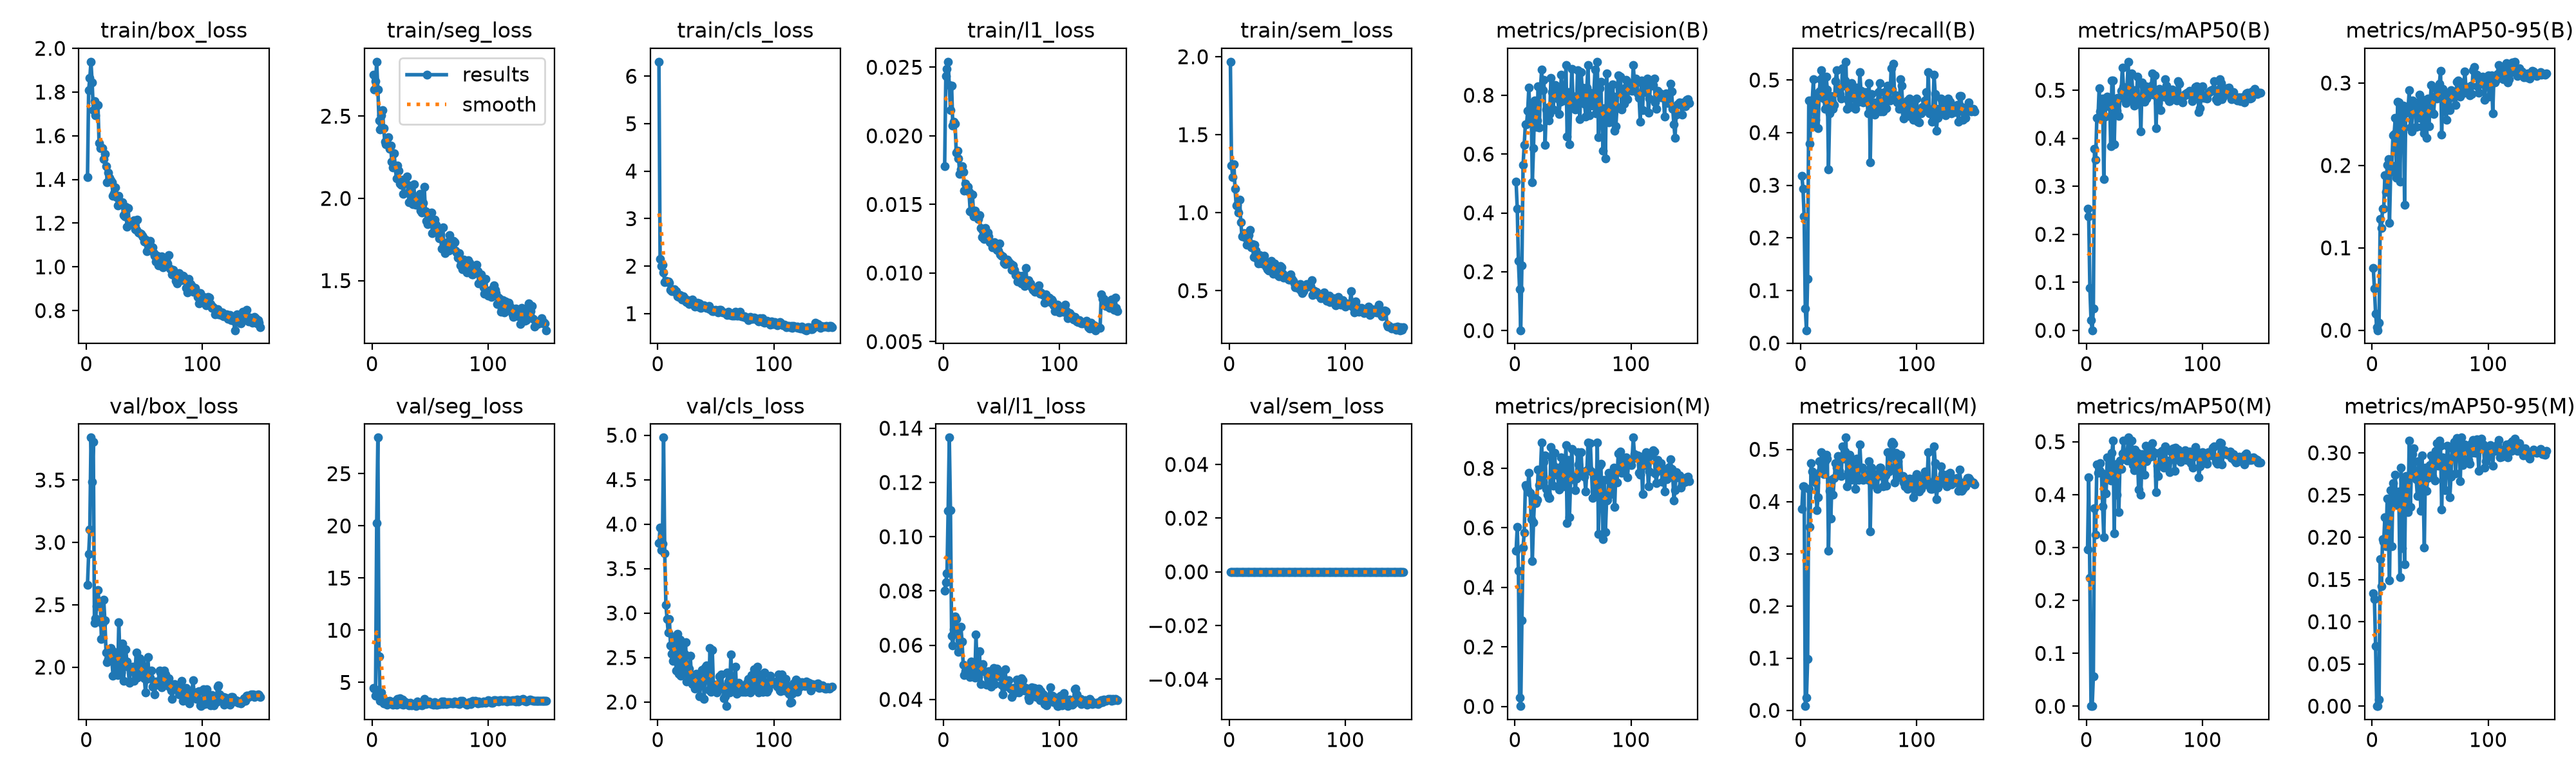

The file beside this chart, header and first rows:
epoch, time, train/box_loss, train/seg_loss, train/cls_loss, train/l1_loss, train/sem_loss, metrics/precision(B), metrics/recall(B), metrics/mAP50(B), metrics/mAP50-95(B), metrics/precision(M), metrics/recall(M), metrics/mAP50(M), metrics/mAP50-95(M), val/box_loss, val/seg_loss, val/cls_loss, val/l1_loss, val/sem_loss, lr/pg0, lr/pg1, lr/pg2
1, 240.3, 1.41, 2.751, 6.305, 0.0178, 1.968, 0.5057, 0.3184, 0.2529, 0.07544, 0.5235, 0.3856, 0.2969, 0.1338, 2.661, 4.467, 3.788, 0.08015, 0, 0.00066, 0.00066, 0.00066
2, 348.2, 1.81, 2.661, 2.154, 0.02436, 1.302, 0.4134, 0.2939, 0.2366, 0.05043, 0.6028, 0.4286, 0.4329, 0.1266, 2.906, 4.418, 3.96, 0.08327, 0, 0.001327, 0.001327, 0.001327
3, 451.8, 1.864, 2.712, 1.997, 0.02486, 1.229, 0.2359, 0.2408, 0.08858, 0.02035, 0.4554, 0.4286, 0.2427, 0.07135, 3.101, 3.754, 3.709, 0.08643, 0, 0.001992, 0.001992, 0.001992
4, 560, 1.939, 2.831, 2.028, 0.0254, 1.312, 0.1404, 0.06531, 0.02161, 0.00388, 0.02886, 0.00816, 0.00061, 0.0002, 3.84, 20.24, 3.784, 0.1096, 0, 0.001998, 0.001998, 0.001998
5, 663.7, 1.845, 2.662, 1.866, 0.02368, 1.153, 0.00099, 0.02449, 0.00023, 3e-05, 0.00099, 0.02449, 0.00029, 4e-05, 3.485, 28.46, 4.973, 0.1365, 0, 0.001997, 0.001997, 0.001997
6, 767, 1.717, 2.475, 1.667, 0.02187, 1.047, 0.221, 0.1225, 0.04489, 0.00901, 0.2885, 0.09796, 0.05653, 0.00806, 3.808, 7.484, 3.674, 0.1099, 0, 0.001995, 0.001995, 0.001995
7, 873, 1.76, 2.419, 1.693, 0.02365, 1.05, 0.5622, 0.4612, 0.3787, 0.1349, 0.5348, 0.4245, 0.3744, 0.174, 2.353, 3.21, 3.093, 0.06345, 0, 0.001992, 0.001992, 0.001992
8, 980.4, 1.692, 2.506, 1.683, 0.02073, 0.9986, 0.6313, 0.3796, 0.3548, 0.1239, 0.5834, 0.351, 0.324, 0.1423, 2.393, 4.013, 2.932, 0.05995, 0, 0.001989, 0.001989, 0.001989
9, 1088, 1.741, 2.538, 1.671, 0.02103, 1.085, 0.7017, 0.4608, 0.443, 0.1476, 0.743, 0.4735, 0.4572, 0.1974, 2.49, 3.165, 2.778, 0.06585, 0, 0.001986, 0.001986, 0.001986
10, 1195, 1.739, 2.426, 1.65, 0.02089, 0.9373, 0.7021, 0.4612, 0.4418, 0.1474, 0.737, 0.4575, 0.4417, 0.1949, 2.615, 2.974, 2.932, 0.0707, 0, 0.001982, 0.001982, 0.001982
11, 1301, 1.566, 2.344, 1.505, 0.01875, 0.8477, 0.748, 0.502, 0.5038, 0.1878, 0.7284, 0.449, 0.4461, 0.224, 2.523, 3.129, 2.634, 0.06961, 0, 0.001978, 0.001978, 0.001978
12, 1410, 1.543, 2.327, 1.477, 0.01889, 0.8526, 0.8265, 0.4122, 0.4565, 0.1676, 0.7859, 0.4494, 0.46, 0.1891, 2.517, 3.208, 2.542, 0.0663, 0, 0.001974, 0.001974, 0.001974
13, 1517, 1.545, 2.364, 1.503, 0.01836, 0.8688, 0.719, 0.4245, 0.4538, 0.2009, 0.7175, 0.4367, 0.4407, 0.2459, 2.227, 2.864, 2.465, 0.05745, 0, 0.001969, 0.001969, 0.001969
14, 1625, 1.543, 2.371, 1.52, 0.0172, 0.8376, 0.7697, 0.4694, 0.4823, 0.2074, 0.6292, 0.3837, 0.3783, 0.2104, 2.344, 3.113, 2.516, 0.0618, 0, 0.001964, 0.001964, 0.001964
15, 1730, 1.494, 2.302, 1.457, 0.01756, 0.7926, 0.5032, 0.4082, 0.3148, 0.1306, 0.4887, 0.4082, 0.3198, 0.1487, 2.54, 3.239, 2.74, 0.06669, 0, 0.001958, 0.001958, 0.001958
16, 1838, 1.517, 2.322, 1.473, 0.0178, 0.8505, 0.6192, 0.4778, 0.445, 0.1921, 0.6188, 0.4775, 0.4325, 0.2558, 2.373, 2.964, 2.354, 0.06137, 0, 0.001952, 0.001952, 0.001952
17, 1947, 1.462, 2.222, 1.368, 0.01737, 0.8563, 0.7812, 0.502, 0.4762, 0.1998, 0.7008, 0.459, 0.4028, 0.1893, 2.116, 3.028, 2.768, 0.05267, 0, 0.001945, 0.001945, 0.001945
18, 2051, 1.387, 2.188, 1.346, 0.01601, 0.8893, 0.6919, 0.5184, 0.4866, 0.2369, 0.6834, 0.4939, 0.4701, 0.2644, 2.04, 2.857, 2.319, 0.04891, 0, 0.001938, 0.001938, 0.001938
19, 2158, 1.432, 2.274, 1.39, 0.01653, 0.7769, 0.7144, 0.4857, 0.4666, 0.2378, 0.6933, 0.4612, 0.4428, 0.2385, 2.064, 3.171, 2.702, 0.05034, 0, 0.00193, 0.00193, 0.00193
20, 2264, 1.407, 2.19, 1.343, 0.01633, 0.7977, 0.8302, 0.4653, 0.4818, 0.258, 0.7957, 0.4531, 0.4581, 0.274, 2.106, 2.903, 2.296, 0.05136, 0, 0.001923, 0.001923, 0.001923
21, 2372, 1.395, 2.121, 1.299, 0.01627, 0.7157, 0.6911, 0.4449, 0.3835, 0.185, 0.743, 0.4775, 0.4272, 0.2381, 2.151, 2.887, 2.621, 0.05199, 0, 0.001914, 0.001914, 0.001914
22, 2479, 1.386, 2.199, 1.359, 0.01591, 0.7958, 0.8213, 0.5064, 0.5206, 0.2769, 0.7893, 0.4898, 0.4787, 0.2401, 2.057, 3.397, 2.323, 0.05177, 0, 0.001906, 0.001906, 0.001906
23, 2585, 1.326, 2.17, 1.319, 0.01452, 0.7571, 0.8874, 0.4816, 0.5197, 0.2764, 0.8874, 0.4816, 0.5027, 0.2544, 1.931, 2.973, 2.539, 0.04822, 0, 0.001897, 0.001897, 0.001897
24, 2691, 1.337, 2.089, 1.253, 0.01443, 0.7031, 0.8168, 0.3306, 0.3871, 0.1807, 0.7555, 0.3061, 0.3268, 0.1525, 2.123, 3.453, 2.671, 0.05393, 0, 0.001887, 0.001887, 0.001887
25, 2796, 1.363, 2.083, 1.243, 0.0157, 0.6741, 0.8521, 0.4367, 0.4818, 0.268, 0.8209, 0.4204, 0.4567, 0.282, 1.982, 2.937, 2.227, 0.04916, 0, 0.001878, 0.001878, 0.001878
26, 2903, 1.318, 2.113, 1.276, 0.01413, 0.7281, 0.6319, 0.4695, 0.4573, 0.2519, 0.843, 0.3674, 0.3999, 0.1872, 2.05, 3.387, 2.359, 0.05143, 0, 0.001867, 0.001867, 0.001867
27, 3010, 1.282, 2.027, 1.198, 0.01455, 0.6958, 0.7521, 0.4582, 0.4838, 0.2724, 0.7304, 0.4422, 0.4578, 0.2684, 1.935, 2.871, 2.374, 0.04813, 0, 0.001857, 0.001857, 0.001857
28, 3117, 1.324, 2.107, 1.252, 0.01429, 0.6755, 0.7587, 0.4449, 0.446, 0.1524, 0.7119, 0.4134, 0.3674, 0.1676, 2.362, 3.17, 2.522, 0.06384, 0, 0.001846, 0.001846, 0.001846
29, 3225, 1.299, 2.094, 1.254, 0.01414, 0.6985, 0.7133, 0.4531, 0.4841, 0.2642, 0.7004, 0.4449, 0.4649, 0.2727, 2.071, 2.928, 2.291, 0.05207, 0, 0.001835, 0.001835, 0.001835
30, 3333, 1.296, 2.133, 1.294, 0.01394, 0.7223, 0.7373, 0.498, 0.4985, 0.2714, 0.7011, 0.4735, 0.4482, 0.2686, 1.959, 3.042, 2.204, 0.04825, 0, 0.001823, 0.001823, 0.001823
31, 3439, 1.296, 2.035, 1.19, 0.01423, 0.6812, 0.8585, 0.5184, 0.5468, 0.2683, 0.8709, 0.4653, 0.4777, 0.2299, 2.19, 2.977, 2.228, 0.05784, 0, 0.001811, 0.001811, 0.001811
32, 3545, 1.236, 1.977, 1.15, 0.01329, 0.6519, 0.8097, 0.4857, 0.507, 0.2911, 0.8327, 0.4876, 0.5017, 0.3146, 1.887, 2.79, 2.15, 0.04554, 0, 0.001799, 0.001799, 0.001799
33, 3652, 1.229, 2.046, 1.177, 0.01262, 0.6353, 0.7506, 0.479, 0.5061, 0.2461, 0.7423, 0.4585, 0.4684, 0.236, 2.01, 3.024, 2.316, 0.05262, 0, 0.001786, 0.001786, 0.001786
34, 3758, 1.274, 2.08, 1.23, 0.01307, 0.6283, 0.8296, 0.4735, 0.4737, 0.2414, 0.851, 0.4857, 0.4695, 0.2863, 2.14, 2.828, 2.267, 0.05309, 0, 0.001773, 0.001773, 0.001773
35, 3865, 1.185, 1.965, 1.147, 0.01249, 0.6692, 0.8347, 0.4653, 0.4993, 0.279, 0.8048, 0.449, 0.4648, 0.2983, 2.043, 2.869, 2.169, 0.05033, 0, 0.001759, 0.001759, 0.001759
36, 3972, 1.27, 2.085, 1.221, 0.0133, 0.6902, 0.8186, 0.5224, 0.5594, 0.275, 0.793, 0.5061, 0.5078, 0.3056, 2.001, 2.842, 2.067, 0.05014, 0, 0.001746, 0.001746, 0.001746
37, 4078, 1.194, 1.966, 1.124, 0.01281, 0.6658, 0.7891, 0.4898, 0.498, 0.2718, 0.7753, 0.4816, 0.4745, 0.2751, 1.873, 2.844, 2.191, 0.04551, 0, 0.001732, 0.001732, 0.001732
38, 4184, 1.202, 1.959, 1.132, 0.01294, 0.6101, 0.7354, 0.499, 0.4786, 0.2469, 0.7295, 0.4952, 0.4639, 0.2687, 2, 2.73, 2.357, 0.04828, 0, 0.001717, 0.001717, 0.001717
39, 4289, 1.196, 1.987, 1.154, 0.01267, 0.6734, 0.7786, 0.5347, 0.5345, 0.2764, 0.7588, 0.5224, 0.5022, 0.2485, 1.991, 3.189, 2.318, 0.0503, 0, 0.001703, 0.001703, 0.001703
40, 4395, 1.198, 1.972, 1.168, 0.01226, 0.6245, 0.871, 0.4449, 0.4932, 0.2581, 0.837, 0.4286, 0.4565, 0.2898, 2.002, 2.96, 2.038, 0.0489, 0, 0.001688, 0.001688, 0.001688
41, 4501, 1.214, 2.026, 1.139, 0.01221, 0.6209, 0.8138, 0.4612, 0.4677, 0.2856, 0.8112, 0.4559, 0.4459, 0.2786, 1.89, 2.879, 2.393, 0.04481, 0, 0.001672, 0.001672, 0.001672
42, 4606, 1.172, 1.927, 1.116, 0.01185, 0.6004, 0.783, 0.486, 0.5001, 0.2636, 0.7398, 0.4898, 0.4852, 0.2313, 1.951, 2.997, 2.413, 0.04942, 0, 0.001657, 0.001657, 0.001657
43, 4712, 1.169, 1.912, 1.114, 0.01202, 0.5933, 0.7867, 0.449, 0.471, 0.2469, 0.7763, 0.4408, 0.4492, 0.2969, 2.119, 2.809, 2.283, 0.0515, 0, 0.001641, 0.001641, 0.001641
44, 4816, 1.216, 1.973, 1.159, 0.01226, 0.6583, 0.9022, 0.4939, 0.5288, 0.2797, 0.8785, 0.4775, 0.4791, 0.259, 1.916, 2.897, 2.134, 0.04566, 0, 0.001625, 0.001625, 0.001625
45, 4922, 1.158, 2.071, 1.088, 0.01196, 0.6475, 0.6602, 0.468, 0.4757, 0.2393, 0.617, 0.4472, 0.4093, 0.1877, 1.964, 3.388, 2.605, 0.04901, 0, 0.001609, 0.001609, 0.001609
46, 5028, 1.154, 1.921, 1.088, 0.01168, 0.6088, 0.8101, 0.4694, 0.4806, 0.2724, 0.8284, 0.4735, 0.4683, 0.2824, 2.072, 2.908, 2.113, 0.05125, 0, 0.001592, 0.001592, 0.001592
47, 5133, 1.151, 1.864, 1.051, 0.01164, 0.5839, 0.634, 0.4449, 0.4145, 0.2332, 0.635, 0.4245, 0.4003, 0.2553, 2.046, 3.055, 2.586, 0.04847, 0, 0.001575, 0.001575, 0.001575
48, 5238, 1.141, 1.845, 1.056, 0.01217, 0.5885, 0.7694, 0.4857, 0.5165, 0.2811, 0.763, 0.4816, 0.4767, 0.2701, 1.999, 2.997, 2.162, 0.04853, 0, 0.001558, 0.001558, 0.001558
49, 5345, 1.135, 1.869, 1.069, 0.01134, 0.5819, 0.8901, 0.4571, 0.5094, 0.2472, 0.8659, 0.4449, 0.4709, 0.281, 2.009, 3.151, 2.138, 0.04986, 0, 0.00154, 0.00154, 0.00154
50, 5459, 1.115, 1.911, 1.079, 0.01128, 0.5796, 0.7986, 0.4612, 0.4756, 0.2753, 0.7628, 0.4408, 0.4382, 0.2851, 1.912, 2.998, 2.195, 0.04531, 0, 0.001523, 0.001523, 0.001523
51, 5568, 1.124, 1.912, 1.052, 0.01123, 0.5694, 0.7757, 0.5143, 0.5088, 0.2974, 0.7713, 0.5094, 0.4925, 0.2968, 1.796, 2.896, 2.107, 0.04189, 0, 0.001505, 0.001505, 0.001505
52, 5672, 1.073, 1.788, 1.028, 0.01073, 0.5718, 0.7505, 0.4789, 0.4834, 0.2638, 0.7261, 0.4652, 0.4632, 0.2727, 1.906, 2.97, 2.203, 0.0447, 0, 0.001487, 0.001487, 0.001487
53, 5775, 1.097, 1.852, 1.085, 0.01064, 0.6033, 0.7534, 0.4612, 0.4884, 0.2624, 0.7654, 0.4653, 0.4693, 0.2951, 2.08, 2.876, 2.289, 0.05116, 0, 0.001469, 0.001469, 0.001469
54, 5878, 1.104, 1.872, 1.081, 0.01072, 0.5737, 0.8862, 0.4571, 0.5074, 0.2833, 0.8546, 0.4408, 0.4736, 0.2668, 1.936, 3.114, 2.184, 0.04701, 0, 0.00145, 0.00145, 0.00145
55, 5983, 1.12, 1.84, 1.058, 0.01098, 0.5632, 0.7795, 0.4761, 0.5059, 0.2936, 0.8136, 0.449, 0.4716, 0.3024, 1.914, 2.844, 2.31, 0.0469, 0, 0.001432, 0.001432, 0.001432
56, 6090, 1.081, 1.792, 1.023, 0.01083, 0.545, 0.7195, 0.4775, 0.5101, 0.2815, 0.777, 0.4449, 0.4837, 0.3115, 1.971, 2.889, 2.152, 0.04709, 0, 0.001413, 0.001413, 0.001413
57, 6195, 1.088, 1.793, 1.022, 0.01068, 0.5216, 0.878, 0.4701, 0.5344, 0.2957, 0.854, 0.4531, 0.497, 0.285, 1.845, 2.974, 2.045, 0.04411, 0, 0.001394, 0.001394, 0.001394
58, 6300, 1.063, 1.757, 1.007, 0.01063, 0.5229, 0.825, 0.4367, 0.4901, 0.2992, 0.7774, 0.4408, 0.4771, 0.3143, 1.87, 2.904, 2.065, 0.04368, 0, 0.001374, 0.001374, 0.001374
59, 6407, 1.051, 1.779, 1.004, 0.01025, 0.5346, 0.8051, 0.4939, 0.531, 0.3152, 0.7779, 0.4775, 0.4791, 0.308, 1.783, 2.904, 1.954, 0.04101, 0, 0.001355, 0.001355, 0.001355
60, 6516, 1.023, 1.694, 0.9764, 0.01055, 0.5125, 0.7709, 0.3433, 0.4204, 0.2373, 0.7709, 0.3433, 0.4048, 0.2325, 1.885, 3.188, 2.329, 0.04432, 0, 0.001336, 0.001336, 0.001336
... 90 more rows
